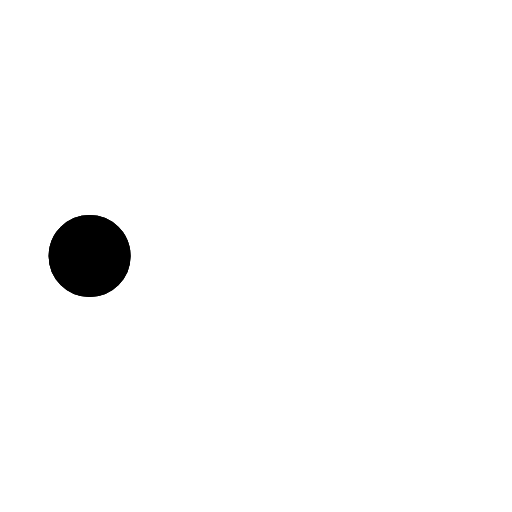
t = 0.00 s
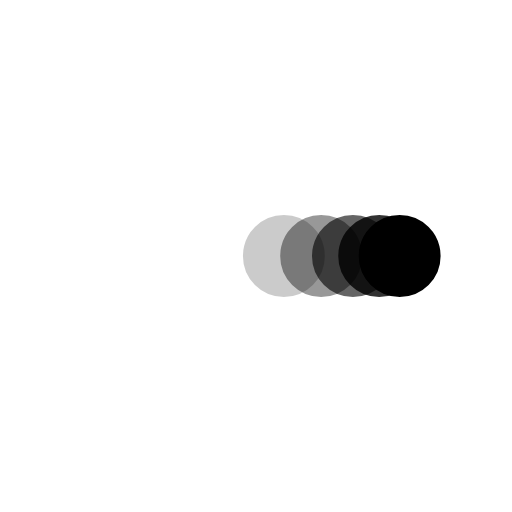
t = 0.38 s
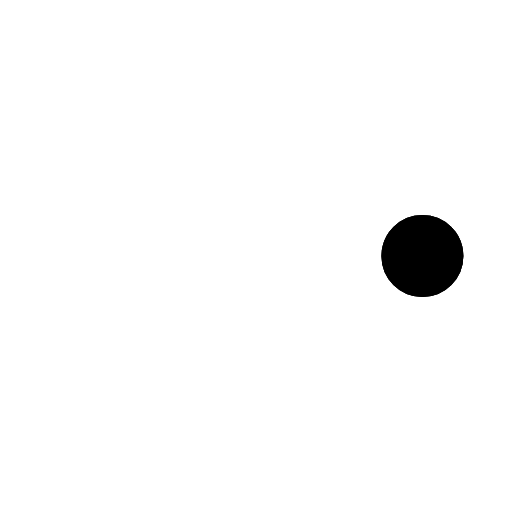
t = 0.73 s
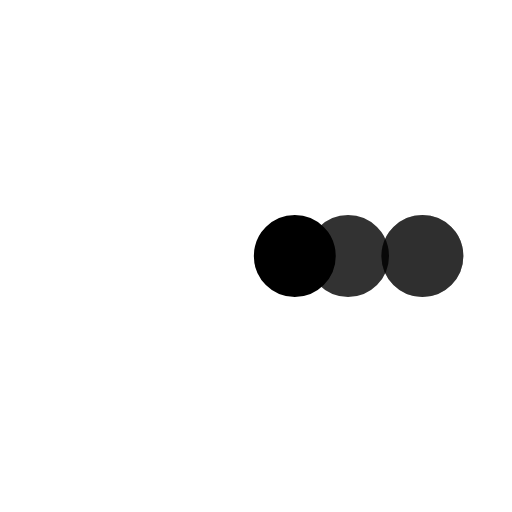
t = 1.10 s
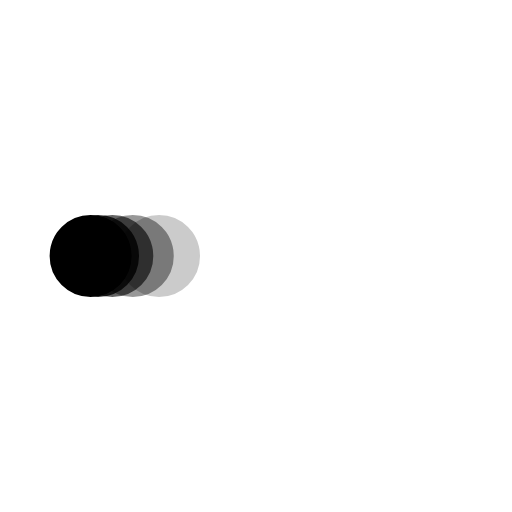
t = 1.48 s
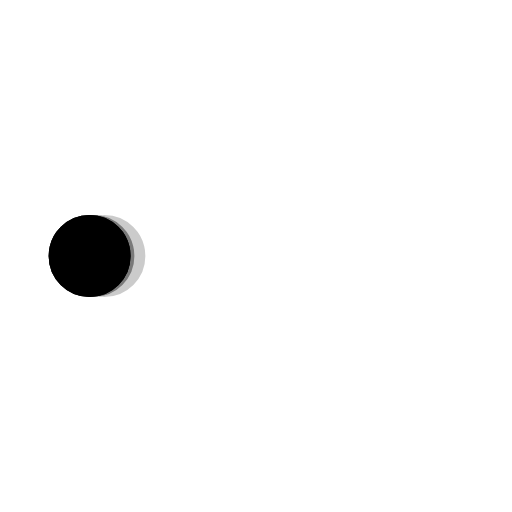
t = 1.60 s

The animated SVG that drew these frames (rendered in a browser with its animation timeline set to each time). Animation: 5 SMIL elements (animate=5); one cycle of 2.20 s, repeats indefinitely.

﻿<svg xmlns='http://www.w3.org/2000/svg' viewBox='0 0 200 200'><circle fill='#000000' stroke='#000000' stroke-width='2' r='15' cx='35' cy='100'><animate attributeName='cx' calcMode='spline' dur='2' values='35;165;165;35;35' keySplines='0 .1 .5 1;0 .1 .5 1;0 .1 .5 1;0 .1 .5 1' repeatCount='indefinite' begin='0'></animate></circle><circle fill='#000000' stroke='#000000' stroke-width='2' opacity='.8' r='15' cx='35' cy='100'><animate attributeName='cx' calcMode='spline' dur='2' values='35;165;165;35;35' keySplines='0 .1 .5 1;0 .1 .5 1;0 .1 .5 1;0 .1 .5 1' repeatCount='indefinite' begin='0.05'></animate></circle><circle fill='#000000' stroke='#000000' stroke-width='2' opacity='.6' r='15' cx='35' cy='100'><animate attributeName='cx' calcMode='spline' dur='2' values='35;165;165;35;35' keySplines='0 .1 .5 1;0 .1 .5 1;0 .1 .5 1;0 .1 .5 1' repeatCount='indefinite' begin='.1'></animate></circle><circle fill='#000000' stroke='#000000' stroke-width='2' opacity='.4' r='15' cx='35' cy='100'><animate attributeName='cx' calcMode='spline' dur='2' values='35;165;165;35;35' keySplines='0 .1 .5 1;0 .1 .5 1;0 .1 .5 1;0 .1 .5 1' repeatCount='indefinite' begin='.15'></animate></circle><circle fill='#000000' stroke='#000000' stroke-width='2' opacity='.2' r='15' cx='35' cy='100'><animate attributeName='cx' calcMode='spline' dur='2' values='35;165;165;35;35' keySplines='0 .1 .5 1;0 .1 .5 1;0 .1 .5 1;0 .1 .5 1' repeatCount='indefinite' begin='.2'></animate></circle></svg>